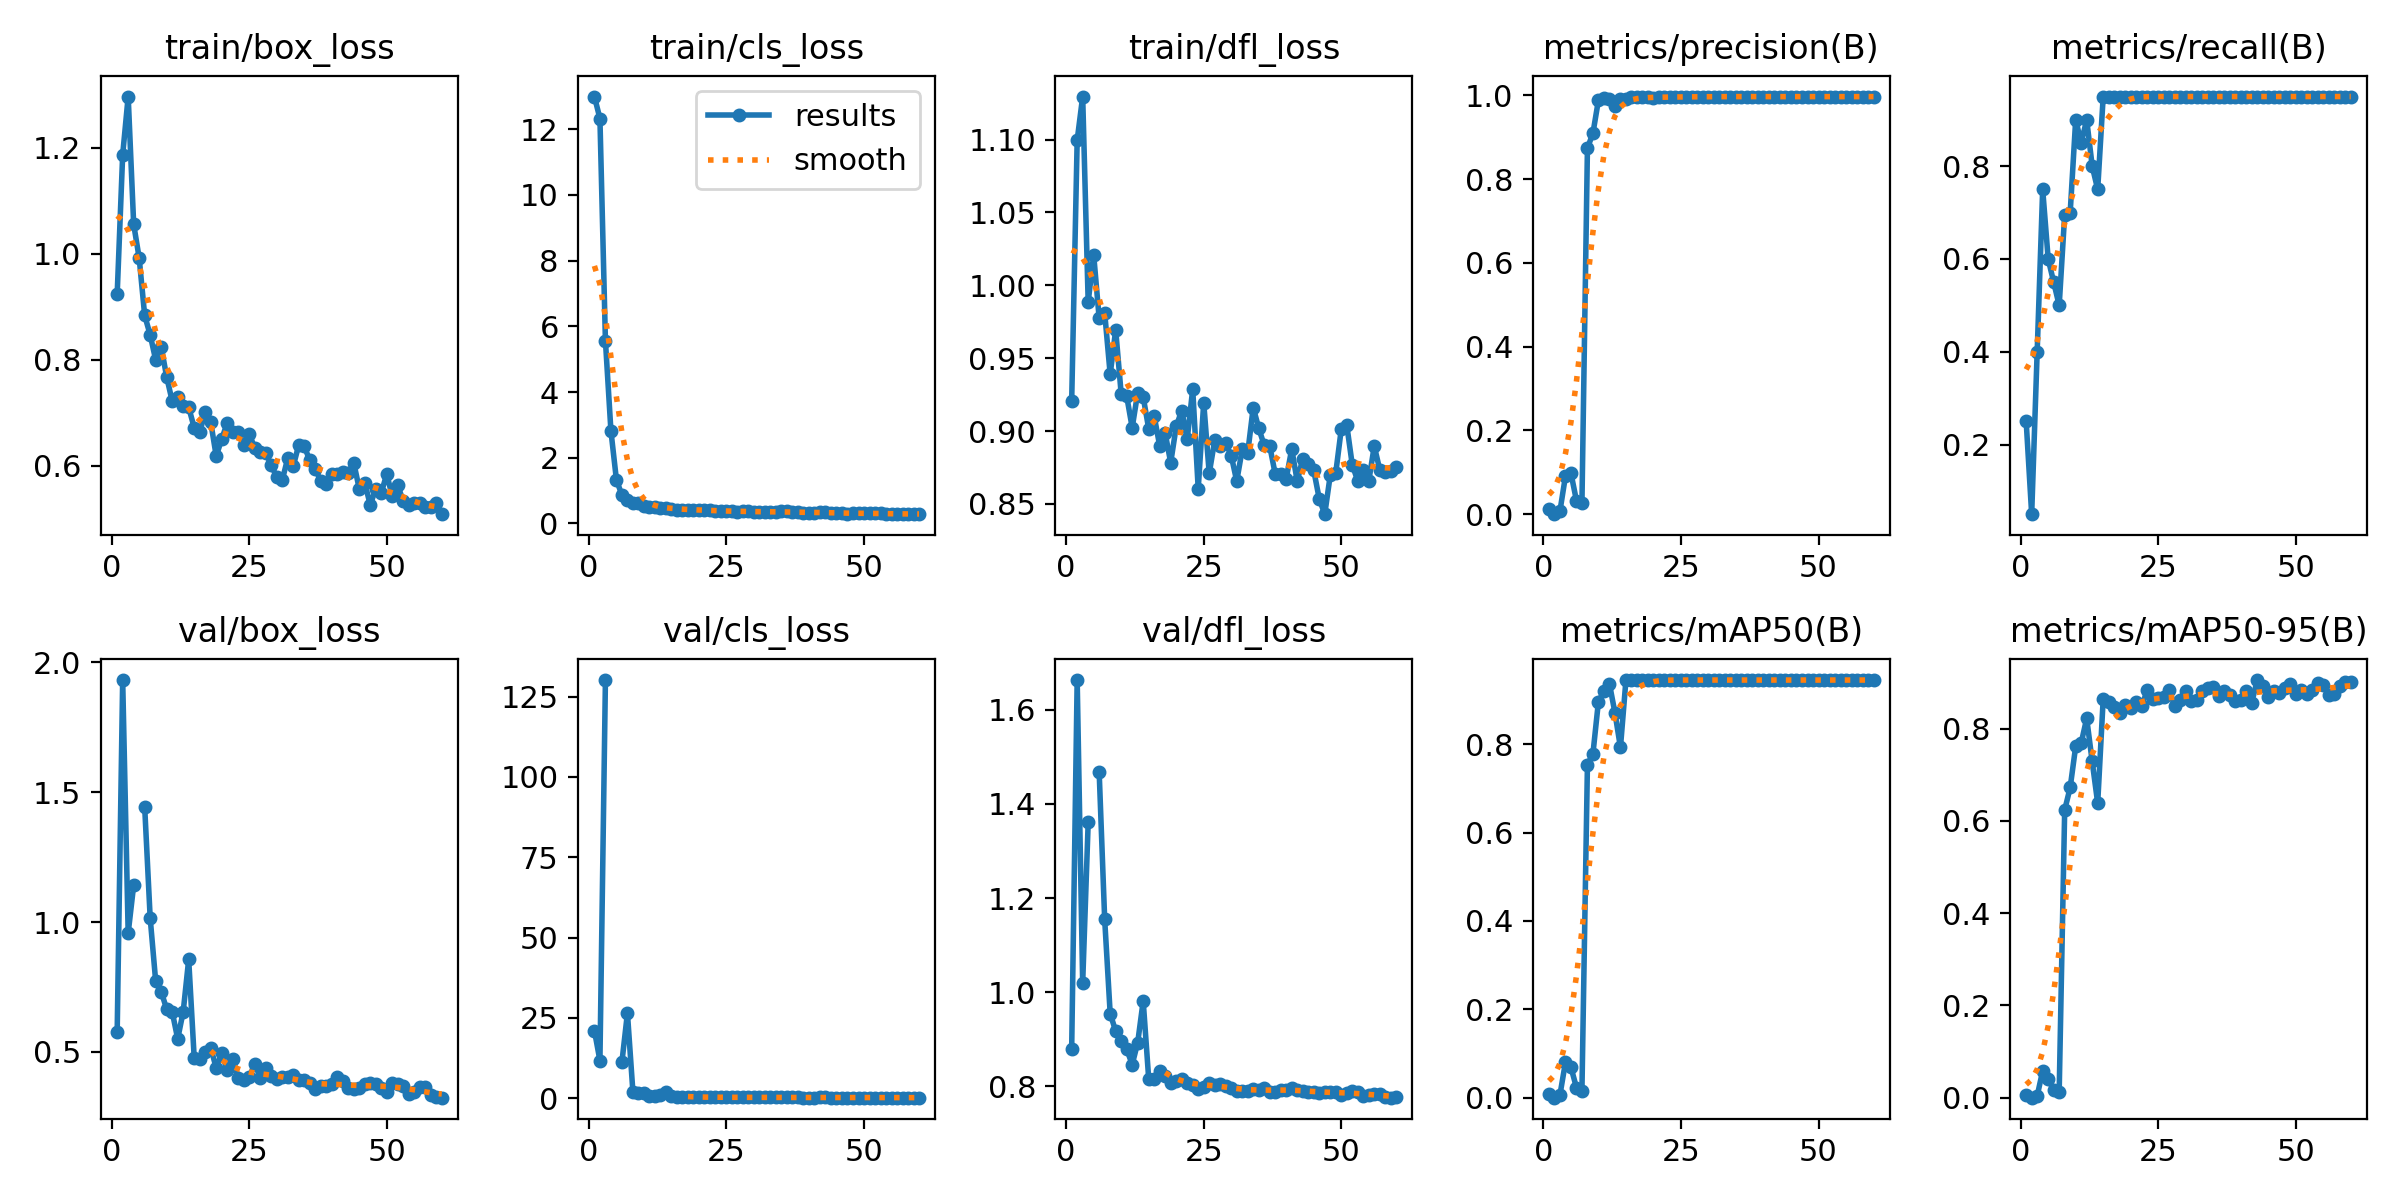

Data behind this chart, as committed beside it:
epoch, time, train/box_loss, train/cls_loss, train/dfl_loss, metrics/precision(B), metrics/recall(B), metrics/mAP50(B), metrics/mAP50-95(B), val/box_loss, val/cls_loss, val/dfl_loss, lr/pg0, lr/pg1, lr/pg2
1, 23.4, 0.9241, 12.99, 0.9205, 0.01342, 0.25, 0.0083, 0.00656, 0.5765, 21.07, 0.8786, 0.0006061, 0.0006061, 0.0006061
2, 29.13, 1.187, 12.32, 1.1, 0.00018, 0.05, 4e-05, 3e-05, 1.932, 11.78, 1.663, 0.001252, 0.001252, 0.001252
3, 36.49, 1.297, 5.559, 1.13, 0.00727, 0.4, 0.00611, 0.0038, 0.9577, 130.1, 1.019, 0.001875, 0.001875, 0.001875
4, 42.93, 1.056, 2.815, 0.9886, 0.09058, 0.75, 0.07968, 0.05826, 1.142, nan, 1.361, 0.001901, 0.001901, 0.001901
5, 50.16, 0.9923, 1.325, 1.021, 0.09827, 0.6, 0.06914, 0.04155, nan, nan, nan, 0.001868, 0.001868, 0.001868
6, 56.12, 0.884, 0.8647, 0.9773, 0.03276, 0.55, 0.0229, 0.01564, 1.443, 11.32, 1.467, 0.001835, 0.001835, 0.001835
7, 63.51, 0.8473, 0.7238, 0.9811, 0.02581, 0.5, 0.01603, 0.01298, 1.015, 26.51, 1.154, 0.001802, 0.001802, 0.001802
8, 69.3, 0.8, 0.6174, 0.9389, 0.8742, 0.6954, 0.7534, 0.6236, 0.7719, 1.862, 0.9541, 0.001769, 0.001769, 0.001769
9, 76.77, 0.825, 0.6089, 0.9694, 0.9096, 0.7, 0.7782, 0.6724, 0.7318, 1.76, 0.9169, 0.001736, 0.001736, 0.001736
10, 82.64, 0.7678, 0.5331, 0.9255, 0.9888, 0.9, 0.8964, 0.7615, 0.6649, 1.642, 0.8954, 0.001703, 0.001703, 0.001703
11, 90.27, 0.7224, 0.5013, 0.924, 0.994, 0.85, 0.9197, 0.7688, 0.6546, 0.8137, 0.8785, 0.00167, 0.00167, 0.00167
12, 97.16, 0.7296, 0.5008, 0.9023, 0.9903, 0.9, 0.9363, 0.8222, 0.5504, 0.7706, 0.8459, 0.001637, 0.001637, 0.001637
13, 104.5, 0.7123, 0.4853, 0.9262, 0.9752, 0.8, 0.871, 0.7287, 0.6547, 1.192, 0.8924, 0.001604, 0.001604, 0.001604
14, 110.8, 0.7107, 0.4792, 0.9234, 0.9921, 0.75, 0.7926, 0.6384, 0.8559, 2.033, 0.9811, 0.001571, 0.001571, 0.001571
15, 119.1, 0.6722, 0.451, 0.9017, 0.9907, 0.95, 0.945, 0.8642, 0.4778, 0.6895, 0.8157, 0.001538, 0.001538, 0.001538
16, 126.4, 0.6635, 0.4208, 0.9102, 0.9961, 0.95, 0.945, 0.8575, 0.4727, 0.4175, 0.8143, 0.001505, 0.001505, 0.001505
17, 134.2, 0.7017, 0.4229, 0.8899, 0.9962, 0.95, 0.945, 0.847, 0.501, 0.4167, 0.8331, 0.001472, 0.001472, 0.001472
18, 141.6, 0.683, 0.4241, 0.8984, 0.996, 0.95, 0.945, 0.8335, 0.5162, 0.3952, 0.8217, 0.001439, 0.001439, 0.001439
19, 147.9, 0.6189, 0.407, 0.8783, 0.9952, 0.95, 0.945, 0.8519, 0.4385, 0.3958, 0.8074, 0.001406, 0.001406, 0.001406
20, 156.1, 0.6502, 0.4179, 0.9032, 0.9945, 0.95, 0.945, 0.8441, 0.4941, 0.4045, 0.8099, 0.001373, 0.001373, 0.001373
21, 162.1, 0.6815, 0.4136, 0.9141, 0.9955, 0.95, 0.945, 0.8587, 0.4302, 0.3649, 0.8161, 0.00134, 0.00134, 0.00134
22, 168.9, 0.6637, 0.3977, 0.8943, 0.9961, 0.95, 0.945, 0.8488, 0.4731, 0.3557, 0.8073, 0.001307, 0.001307, 0.001307
23, 175.3, 0.6648, 0.3834, 0.9288, 0.9966, 0.95, 0.945, 0.8829, 0.4008, 0.3316, 0.8029, 0.001274, 0.001274, 0.001274
24, 182.4, 0.6399, 0.3693, 0.8604, 0.9963, 0.95, 0.945, 0.8635, 0.3934, 0.3519, 0.794, 0.001241, 0.001241, 0.001241
25, 189.4, 0.6602, 0.3819, 0.9195, 0.9959, 0.95, 0.945, 0.8665, 0.4023, 0.3282, 0.7974, 0.001208, 0.001208, 0.001208
26, 196.6, 0.6343, 0.3683, 0.871, 0.9962, 0.95, 0.945, 0.8684, 0.4536, 0.3031, 0.8076, 0.001175, 0.001175, 0.001175
27, 203.3, 0.6272, 0.3615, 0.8936, 0.9967, 0.95, 0.945, 0.8834, 0.4015, 0.3201, 0.802, 0.001142, 0.001142, 0.001142
28, 210.8, 0.6253, 0.3785, 0.8901, 0.997, 0.95, 0.945, 0.8489, 0.4376, 0.3331, 0.8053, 0.001109, 0.001109, 0.001109
29, 216.9, 0.6012, 0.378, 0.8915, 0.9968, 0.95, 0.945, 0.8622, 0.4062, 0.2975, 0.8006, 0.001076, 0.001076, 0.001076
30, 224.4, 0.5792, 0.3513, 0.8832, 0.997, 0.95, 0.945, 0.882, 0.3952, 0.2719, 0.7952, 0.001043, 0.001043, 0.001043
31, 230.9, 0.5729, 0.3432, 0.8656, 0.997, 0.95, 0.945, 0.8608, 0.4017, 0.3086, 0.7901, 0.00101, 0.00101, 0.00101
32, 238.6, 0.6146, 0.3548, 0.8874, 0.9967, 0.95, 0.945, 0.863, 0.4029, 0.3034, 0.7902, 0.000977, 0.000977, 0.000977
33, 244.8, 0.5993, 0.3514, 0.8851, 0.9969, 0.95, 0.945, 0.8811, 0.4106, 0.3072, 0.7885, 0.000944, 0.000944, 0.000944
34, 252.6, 0.6396, 0.3439, 0.9161, 0.9971, 0.95, 0.945, 0.8883, 0.3907, 0.2789, 0.7928, 0.000911, 0.000911, 0.000911
35, 259.2, 0.6374, 0.3683, 0.902, 0.9972, 0.95, 0.945, 0.8894, 0.3922, 0.277, 0.7916, 0.000878, 0.000878, 0.000878
36, 266.3, 0.6106, 0.3669, 0.8902, 0.9972, 0.95, 0.945, 0.8703, 0.3812, 0.2855, 0.7952, 0.000845, 0.000845, 0.000845
37, 272.8, 0.594, 0.3472, 0.8898, 0.9972, 0.95, 0.945, 0.8805, 0.3554, 0.2672, 0.7885, 0.000812, 0.000812, 0.000812
38, 280.6, 0.5721, 0.3341, 0.8705, 0.9972, 0.95, 0.945, 0.8724, 0.3686, 0.268, 0.788, 0.000779, 0.000779, 0.000779
39, 286.6, 0.5664, 0.3265, 0.8704, 0.9971, 0.95, 0.945, 0.8609, 0.3677, 0.2497, 0.7925, 0.000746, 0.000746, 0.000746
40, 293.8, 0.5848, 0.3224, 0.8675, 0.9971, 0.95, 0.945, 0.8612, 0.3762, 0.257, 0.7928, 0.000713, 0.000713, 0.000713
41, 300.5, 0.5853, 0.3325, 0.8877, 0.9971, 0.95, 0.945, 0.8826, 0.4021, 0.2645, 0.796, 0.00068, 0.00068, 0.00068
42, 307.8, 0.5892, 0.3544, 0.8656, 0.9969, 0.95, 0.945, 0.8561, 0.3864, 0.2765, 0.7922, 0.000647, 0.000647, 0.000647
43, 314.1, 0.5874, 0.3437, 0.8812, 0.9968, 0.95, 0.945, 0.9053, 0.3604, 0.2688, 0.7903, 0.000614, 0.000614, 0.000614
44, 321.7, 0.6062, 0.3288, 0.8772, 0.9969, 0.95, 0.945, 0.8921, 0.3558, 0.2616, 0.7879, 0.000581, 0.000581, 0.000581
45, 327.7, 0.5568, 0.3213, 0.8731, 0.9971, 0.95, 0.945, 0.8692, 0.3609, 0.2523, 0.7872, 0.000548, 0.000548, 0.000548
46, 335.6, 0.5681, 0.3051, 0.8536, 0.9972, 0.95, 0.945, 0.8807, 0.3749, 0.2524, 0.7855, 0.000515, 0.000515, 0.000515
47, 341.9, 0.5266, 0.296, 0.843, 0.9972, 0.95, 0.945, 0.8769, 0.3815, 0.2612, 0.7882, 0.000482, 0.000482, 0.000482
48, 350, 0.5568, 0.3071, 0.8697, 0.9971, 0.95, 0.945, 0.889, 0.3762, 0.2529, 0.7871, 0.000449, 0.000449, 0.000449
49, 356.9, 0.5489, 0.3078, 0.8713, 0.9971, 0.95, 0.945, 0.8971, 0.362, 0.2524, 0.7875, 0.000416, 0.000416, 0.000416
50, 364.6, 0.5849, 0.3229, 0.9012, 0.997, 0.95, 0.945, 0.875, 0.3474, 0.2581, 0.7818, 0.000383, 0.000383, 0.000383
51, 381.9, 0.5425, 0.3075, 0.9042, 0.9971, 0.95, 0.945, 0.8829, 0.3821, 0.2556, 0.786, 0.00035, 0.00035, 0.00035
52, 390.7, 0.5632, 0.3126, 0.8769, 0.9971, 0.95, 0.945, 0.874, 0.3776, 0.2496, 0.7893, 0.000317, 0.000317, 0.000317
53, 396.2, 0.5336, 0.3045, 0.8658, 0.9971, 0.95, 0.945, 0.8833, 0.3671, 0.2457, 0.7875, 0.000284, 0.000284, 0.000284
54, 403.9, 0.5257, 0.2934, 0.873, 0.9969, 0.95, 0.945, 0.8979, 0.3395, 0.2316, 0.7792, 0.000251, 0.000251, 0.000251
55, 410.2, 0.5306, 0.2852, 0.8656, 0.997, 0.95, 0.945, 0.8955, 0.3458, 0.2278, 0.7811, 0.000218, 0.000218, 0.000218
56, 417.5, 0.5302, 0.296, 0.8897, 0.9971, 0.95, 0.945, 0.8728, 0.3655, 0.2366, 0.7836, 0.000185, 0.000185, 0.000185
57, 423.5, 0.5233, 0.2921, 0.8734, 0.9971, 0.95, 0.945, 0.8743, 0.3659, 0.2472, 0.784, 0.000152, 0.000152, 0.000152
58, 430.4, 0.5221, 0.2937, 0.8721, 0.9971, 0.95, 0.945, 0.8931, 0.3354, 0.2314, 0.7769, 0.000119, 0.000119, 0.000119
59, 436.4, 0.5299, 0.283, 0.8727, 0.9971, 0.95, 0.945, 0.9014, 0.3253, 0.2169, 0.7754, 8.6e-05, 8.6e-05, 8.6e-05
60, 443.8, 0.509, 0.2824, 0.8755, 0.9971, 0.95, 0.945, 0.9014, 0.3239, 0.2107, 0.7758, 5.3e-05, 5.3e-05, 5.3e-05
